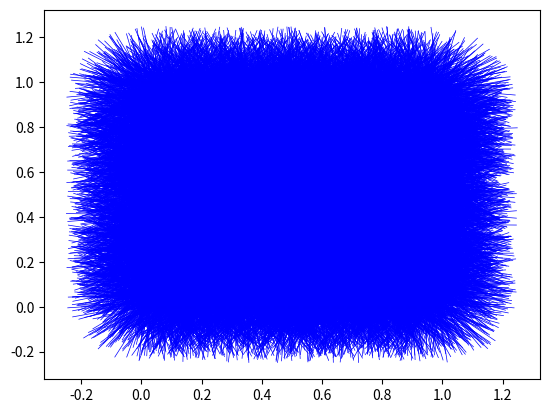

This chart was generated by the following Python code:

import matplotlib.pyplot as plt
import math
import numpy as np

N = 20000
intersectii = 0;

length=0.5
linii = 2
floor =[]

intersectii = 0

plansa = plt.subplot()
#ac

for j in range(linii):
        floor.append(j)
        plansa.hlines(y=floor[j], xmin=0, xmax=1, color='black', linestyle='--', linewidth=2.0)


for i in range(N):
    #generam N ace
    x = np.random.uniform(0, 1)
    y = np.random.uniform(0, 1)
    theta = math.radians(np.random.uniform(0,180))
    
    #calculam capetele acului
    capete = np.array([np.add([x,y], -1*np.array([length/2 * math.cos(theta), length/2*math.sin(theta)])), np.add([x,y], [length/2 * math.cos(theta), length/2*math.sin(theta)])])
    
    plansa.plot([capete[0][0], capete[1][0]], [capete[0][1], capete[1][1]], color='blue', linewidth=0.5)

    
    
    for j in range(linii):
        #daca y dintr-un capat este sub linie, iar celalalt capat peste, atunci acul trece peste linie
        if capete[0][1] < floor[j] and capete[1][1] > floor[j] or capete[0][1] > floor[j] and capete[1][1] < floor[j]:
            intersectii +=1;
            
            


print(N / intersectii);

 

